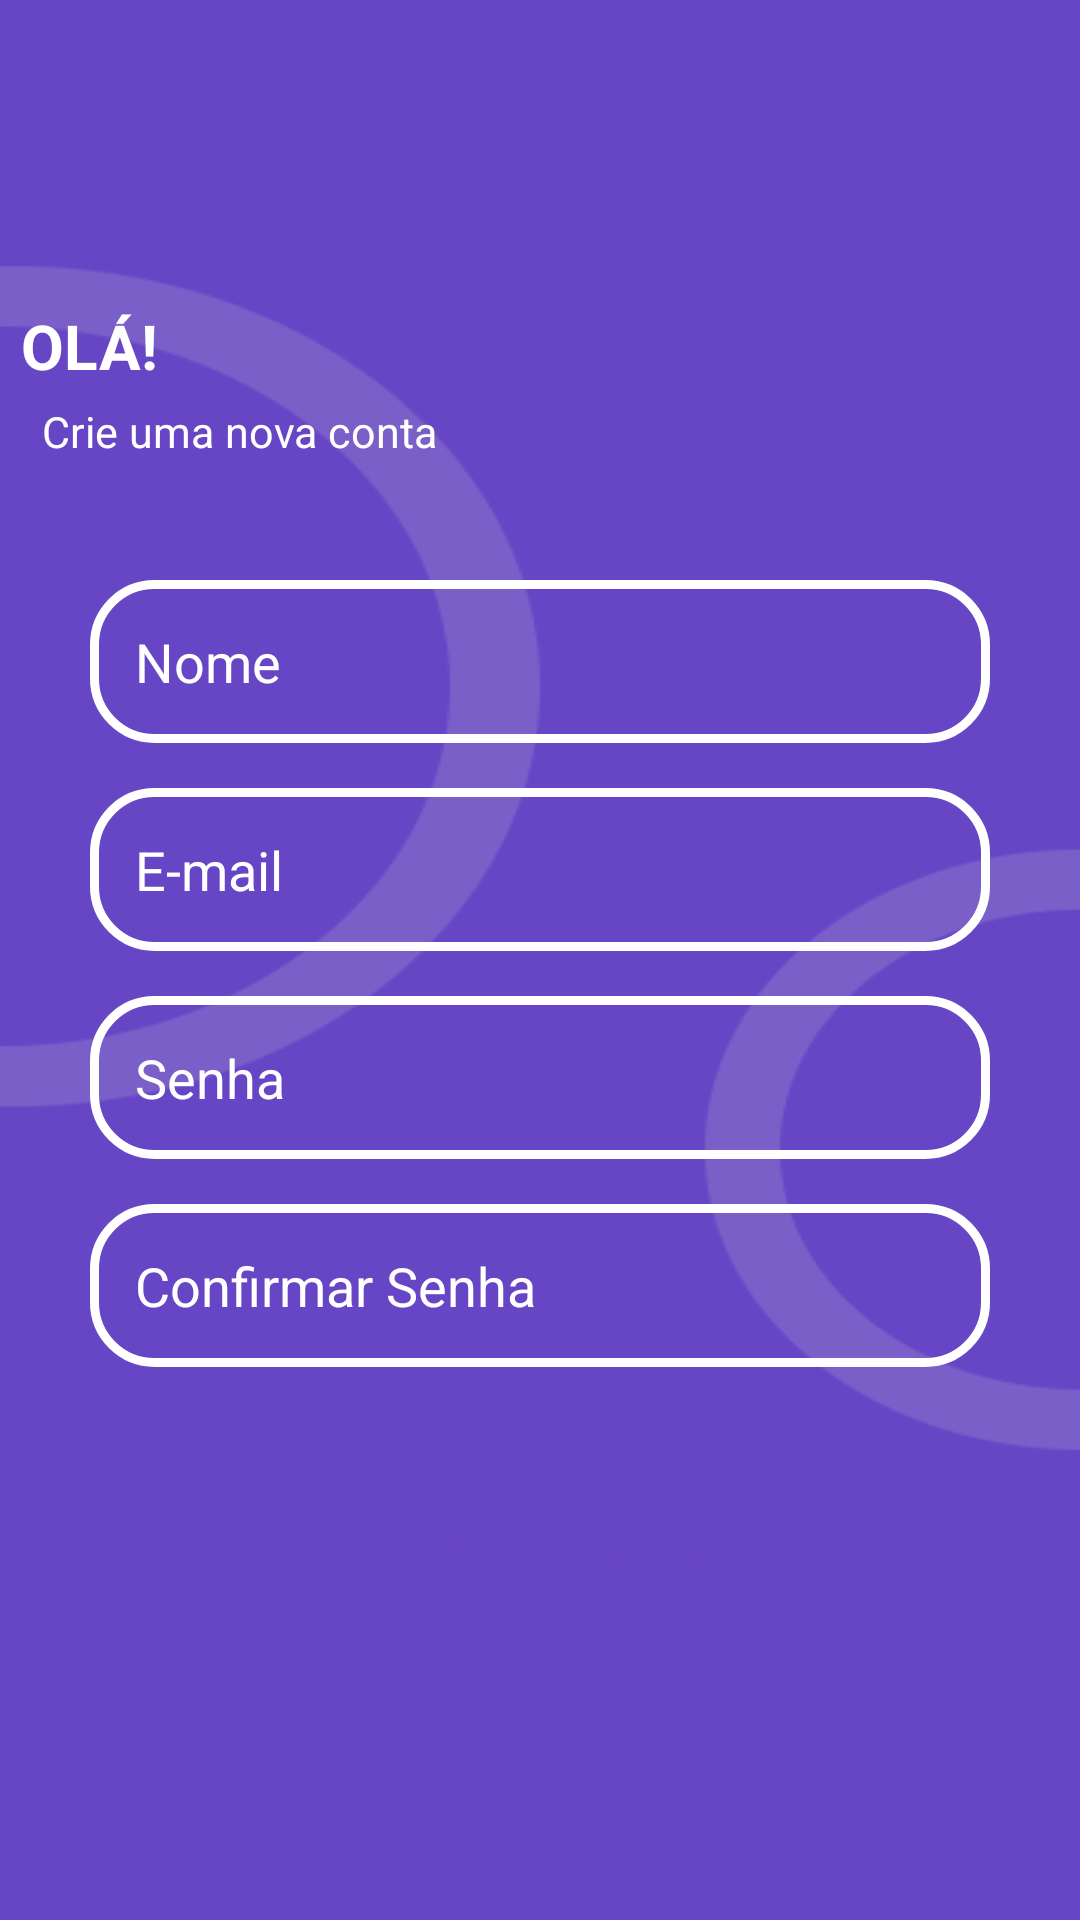

Reconstruct the res/layout file that produces this screen, plus the resources it refers to.
<!-- AndroidManifest.xml: application theme Theme.SITestCliente -->
<!-- res/layout/activity_form_cadastro.xml -->
<?xml version="1.0" encoding="utf-8"?>
<LinearLayout xmlns:android="http://schemas.android.com/apk/res/android"
    xmlns:app="http://schemas.android.com/apk/res-auto"
    xmlns:tools="http://schemas.android.com/tools"
    android:layout_width="match_parent"
    android:layout_height="match_parent"
    android:orientation="vertical"
    android:gravity="center"
    android:background="@drawable/background"
    tools:context=".FormCadastro">

    <TextView
        android:layout_width="wrap_content"
        android:layout_height="wrap_content"
        android:layout_marginEnd="150dp"
        android:text="OLÁ!"
        android:textColor="@color/white"
        android:textSize="10pt"
        android:textStyle="bold" />

    <TextView
        android:layout_width="wrap_content"
        android:layout_height="wrap_content"
        android:text="Crie uma nova conta"
        android:textColor="@color/white"
        android:textSize="7pt"
        android:layout_marginTop="5dp"
        android:layout_marginEnd="100dp"
        android:layout_marginBottom="25dp"/>

    <EditText
        android:id="@+id/edit_nome"
        style="@style/Edit_Text"
        android:hint="@string/nome"
        android:textColorHint="@color/white"/>
    <EditText
        android:id="@+id/edit_email"
        style="@style/Edit_Text"
        android:hint="@string/email"
        android:textColorHint="@color/white"/>

    <EditText
        android:id="@+id/edit_senha"
        style="@style/Edit_Text"
        android:hint="@string/senha"
        android:textColorHint="@color/white"/>

    <EditText
        android:id="@+id/edit_confirma_senha"
        style="@style/Edit_Text"
        android:hint="@string/confirma_senha"
        android:textColorHint="@color/white"/>

    <androidx.appcompat.widget.AppCompatButton
        android:id="@+id/btnCadastrar"
        style="@style/Button"
        android:hint="@string/cadastrar"
        android:textColorHint="@color/roxo"
        android:textSize="10pt"/>



</LinearLayout>
<!-- resources referenced by this layout -->
<resources>
  <color name="roxo">#6746C5</color>
  <color name="white">#FFFFFFFF</color>
  <!-- drawable background: png bitmap (drawable, 9592 bytes) -->
  <string name="cadastrar">CADASTRAR</string>
  <string name="confirma_senha">Confirmar Senha</string>
  <string name="email">  E-mail</string>
  <string name="nome">Nome</string>
  <string name="senha">  Senha</string>
  <style name="Button">
              <item name="android:layout_width">match_parent</item>
              <item name="android:layout_height">wrap_content</item>
              <item name="android:layout_marginTop">35dp</item>
              <item name="android:layout_marginStart">30dp</item>
              <item name="android:layout_marginEnd">30dp</item>
              <item name="android:background">@drawable/button</item>
          </style>
  <style name="Edit_Text">
              <item name="android:layout_width">match_parent</item>
              <item name="android:layout_height">wrap_content</item>
              <item name="android:background">@drawable/edit_background</item>
              <item name="android:layout_marginStart">30dp</item>
              <item name="android:layout_marginEnd">30dp</item>
              <item name="android:layout_marginTop">15dp</item>
              <item name="android:textColor">@color/white</item>
              <item name="android:padding">15dp</item>
          </style>
  <style name="Theme.SITestCliente" parent="Base.Theme.SITestCliente" />
  <!-- drawable edit_background (drawable) -->
  <?xml version="1.0" encoding="utf-8"?>
  <shape xmlns:android="http://schemas.android.com/apk/res/android">
      <corners android:radius="20dp" />
      <stroke android:color="@color/white" android:width="3dp"/>
  
  </shape>
  <style name="Base.Theme.SITestCliente" parent="Theme.Material3.DayNight.NoActionBar">
          
          
      </style>
</resources>
